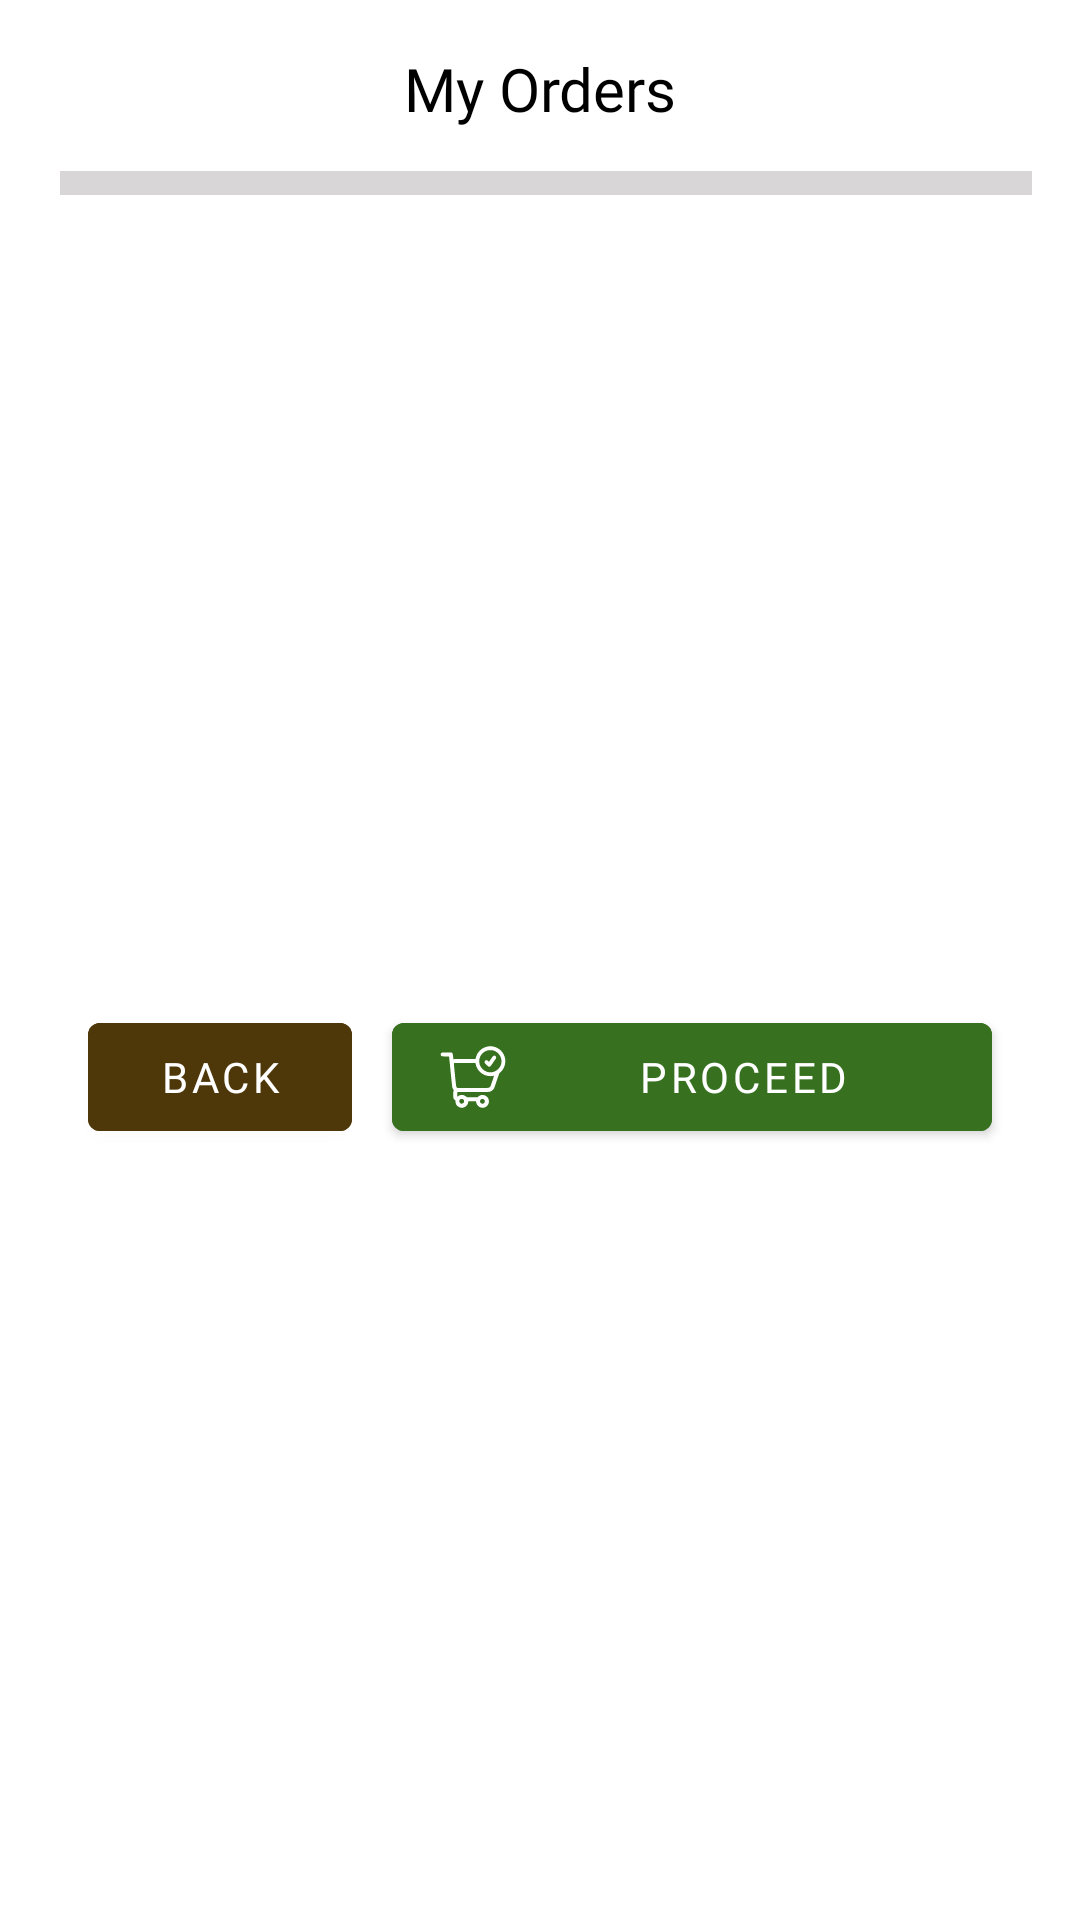

This screen was rendered from an Android layout file. Write that file and the resources it references.
<!-- AndroidManifest.xml: application theme Theme.RestaurantApp2204 -->
<!-- res/layout/dialogue_shop_basket.xml -->
<?xml version="1.0" encoding="utf-8"?>
<androidx.constraintlayout.widget.ConstraintLayout xmlns:android="http://schemas.android.com/apk/res/android"
    xmlns:app="http://schemas.android.com/apk/res-auto"

    xmlns:tools="http://schemas.android.com/tools"
    android:id="@+id/basketShopHolder"
    android:layout_width="match_parent"
    android:layout_height="match_parent"
    android:orientation="vertical"
    android:padding="16dp">


    <TextView
        android:id="@+id/titleTextView"
        android:layout_width="match_parent"
        android:layout_height="wrap_content"
        android:fontFamily="@font/product_sans_bold"
        android:gravity="center"
        android:paddingBottom="14dp"
        android:text="My Orders"
        android:textColor="?attr/colorOnPrimary"
        android:textSize="20sp"
        app:layout_constraintTop_toTopOf="parent"
        tools:layout_editor_absoluteX="16dp" />


    <View
        android:id="@+id/shapeLine"
        android:paddingBottom="4dp"
        app:layout_constraintTop_toBottomOf="@+id/titleTextView"
        android:layout_width="0dp"
        android:layout_height="8dp"
        android:layout_marginStart="4dp"
        android:background="@color/gray_Light"
        app:layout_constraintStart_toStartOf="parent"
        tools:layout_editor_absoluteY="44dp">

    </View>

    <com.google.android.material.button.MaterialButton
        android:id="@+id/dialogue_btn_confirm"
        android:layout_width="200dp"
        android:layout_height="wrap_content"


        android:text="Proceed"
        android:textColor="@color/white"
        app:icon="@drawable/ic_checkout_icon"
        app:iconPadding="12dp"
        android:backgroundTint="@color/green_Checkout"
        app:iconTint="@color/white"
        app:layout_constraintEnd_toEndOf="parent"
        app:layout_constraintHorizontal_bias="0.5"
        app:layout_constraintStart_toEndOf="@+id/dialogue_btn_cancel"
        app:layout_constraintTop_toTopOf="@+id/dialogue_btn_cancel" />

    <com.google.android.material.button.MaterialButton
        android:id="@+id/dialogue_btn_cancel"
        android:layout_width="wrap_content"
        android:layout_height="wrap_content"
        android:backgroundTint="@color/brown_dark"
        android:layout_marginTop="10dp"
        android:text="Back"
        android:textColor="@color/white"
        app:icon="@drawable/ic_back"
        app:iconPadding="12dp"
        app:iconTint="@color/white"
        app:layout_constraintEnd_toStartOf="@+id/dialogue_btn_confirm"
        app:layout_constraintHorizontal_bias="0.5"
        app:layout_constraintStart_toStartOf="parent"
        app:layout_constraintTop_toBottomOf="@+id/BasketShopRecycler" />

    <androidx.recyclerview.widget.RecyclerView

        android:id="@+id/BasketShopRecycler"
        android:layout_width="match_parent"
        android:layout_height="260dp"

        app:layout_constraintEnd_toEndOf="parent"
        app:layout_constraintHorizontal_bias="0.906"
        app:layout_constraintStart_toStartOf="parent"
        app:layout_constraintTop_toBottomOf="@+id/shapeLine" />


</androidx.constraintlayout.widget.ConstraintLayout>
<!-- resources referenced by this layout -->
<resources>
  <color name="brown_dark">#4E3709</color>
  <color name="gray_Light">#D8D6D6</color>
  <color name="green_Checkout">#377120</color>
  <color name="white">#FFFFFFFF</color>
  <!-- drawable ic_checkout_icon: vector/xml drawable (drawable, 3535 chars, omitted) -->
  <style name="Theme.RestaurantApp2204" parent="Theme.MaterialComponents.DayNight.NoActionBar">
          
          <item name="colorPrimary">@color/brown</item>
          <item name="colorPrimaryVariant">@color/brown_dark</item>
          <item name="colorOnPrimary">@color/black</item>
  
          
          <item name="colorSecondary">@color/blue</item>
          <item name="colorSecondaryVariant">@color/blue</item>
          <item name="colorOnSecondary">@color/white</item>
  
          
          <item name="android:statusBarColor" tools:targetApi="l">@color/brown</item>
          
  
          <item name="fontFamily">@font/product_sans_regular</item>
          <item name="colorSurface">@color/white</item>
          <item name="boxBackgroundColor">@color/white</item>
  
  
      </style>
  <color name="brown">#C48A16</color>
  <color name="black">#FF000000</color>
  <color name="blue">#29B6F6</color>
</resources>
